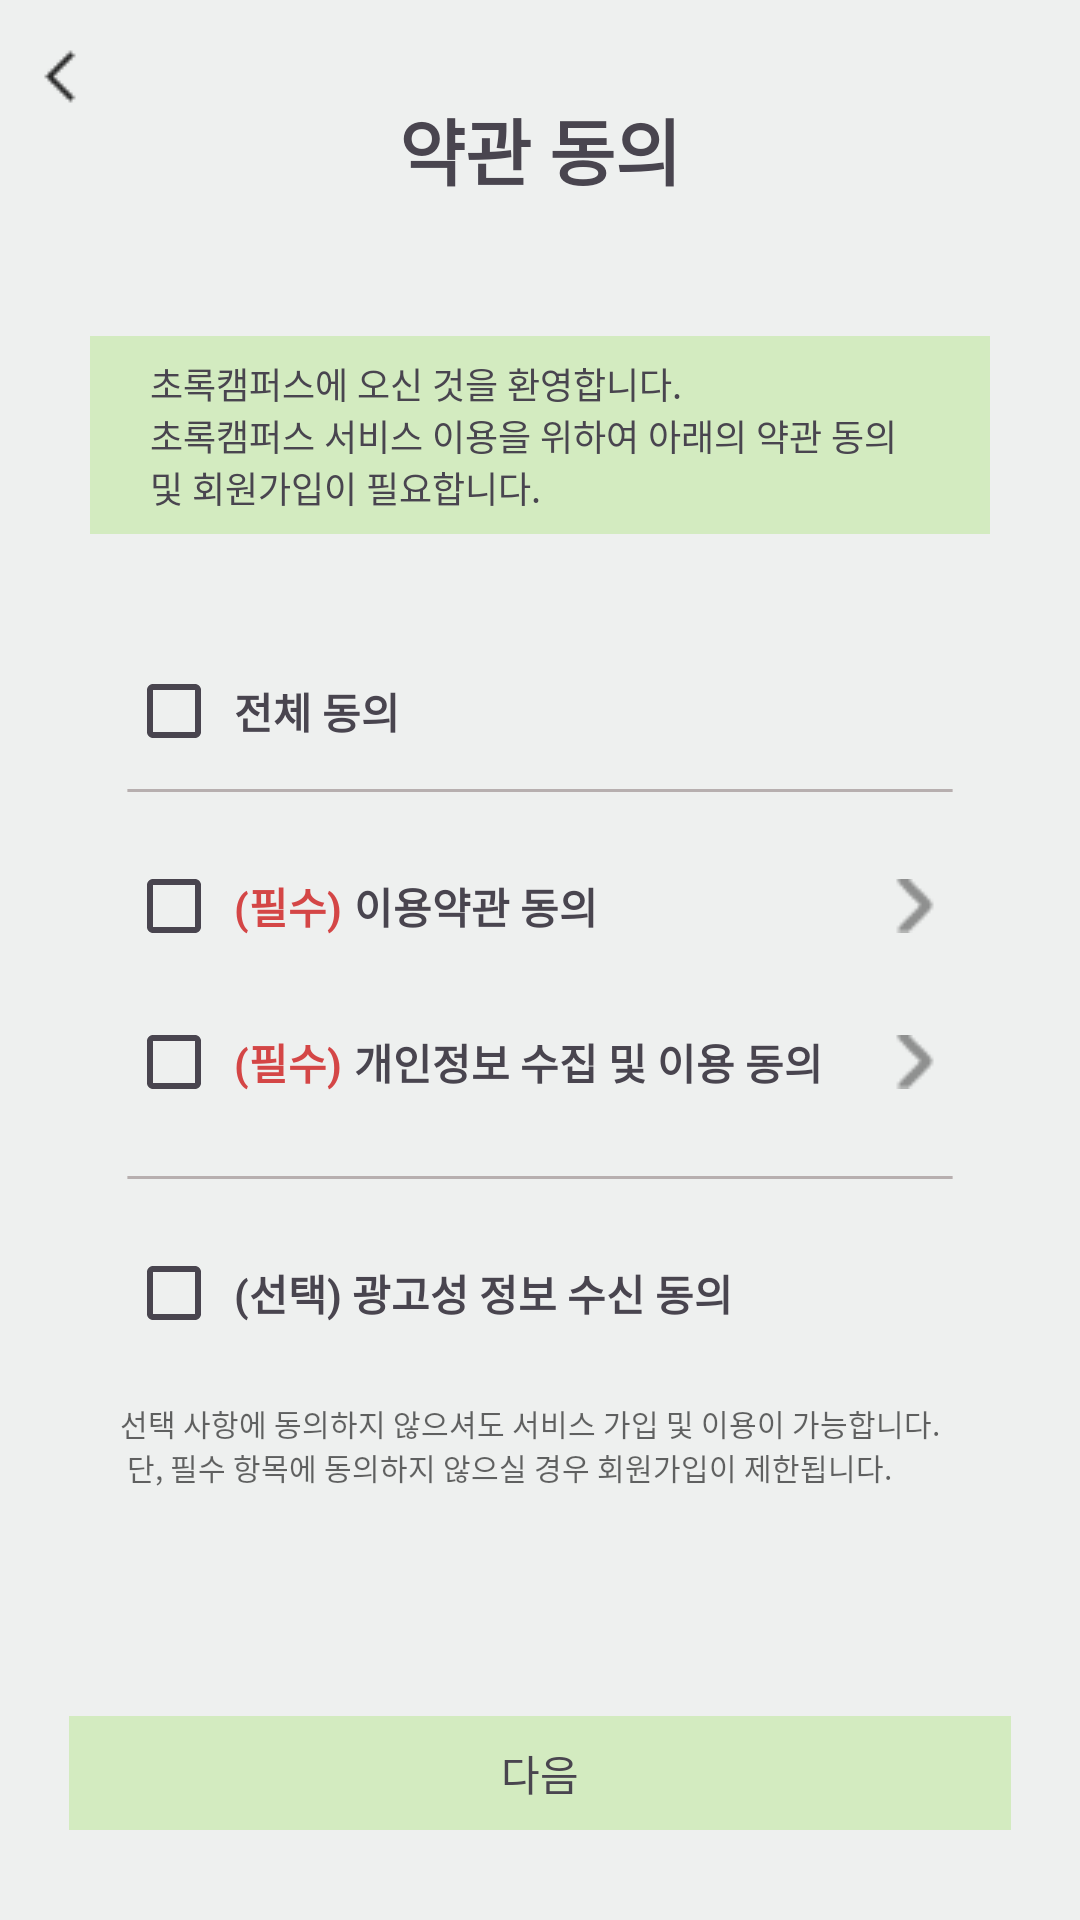

Produce the Android XML layout that renders to this screen, including the resource entries it uses.
<!-- AndroidManifest.xml: application theme Theme.CarrotChegg -->
<!-- res/layout/terms_and_conditions.xml -->
<?xml version="1.0" encoding="utf-8"?>
<RelativeLayout xmlns:android="http://schemas.android.com/apk/res/android"
    android:layout_width="match_parent"
    android:layout_height="match_parent"
    android:background="#EEF0EF">

    <View
        android:id="@+id/back_arrow"
        android:layout_width="32dp"
        android:layout_height="35dp"
        android:layout_alignParentStart="true"
        android:layout_marginStart="4dp"
        android:layout_alignParentTop="true"
        android:layout_marginTop="8dp"
        android:background="@drawable/back_arrow"
        />

    <TextView
        android:id="@+id/terms_and_conditions"
        android:layout_width="match_parent"
        android:layout_height="wrap_content"
        android:layout_alignParentTop="true"
        android:layout_marginTop="32dp"
        android:textAlignment="center"
        android:text="약관 동의"
        android:textStyle="bold"
        android:textSize="24sp"
        />

    <TextView
        android:id="@+id/terms_intro_rectangle"
        android:layout_width="300dp"
        android:layout_height="66dp"
        android:layout_centerHorizontal="true"
        android:layout_below="@+id/terms_and_conditions"
        android:layout_marginTop="45dp"
        android:background="#D3EBC0"
        android:text="@string/terms_intro"
        android:gravity="center_vertical"
        android:textSize="12sp"
        android:paddingStart="20dp"
        android:paddingEnd="20dp"
        />

    <CheckBox
        android:id="@+id/check_all"
        android:layout_width="28dp"
        android:layout_height="28dp"
        android:layout_alignParentStart="true"
        android:layout_marginStart="42dp"
        android:layout_below="@+id/terms_intro_rectangle"
        android:layout_marginTop="45dp"
        />

    <TextView
        android:layout_width="wrap_content"
        android:layout_height="wrap_content"
        android:layout_marginStart="8dp"
        android:layout_alignTop="@+id/check_all"
        android:layout_alignBottom="@+id/check_all"
        android:layout_toEndOf="@+id/check_all"
        android:gravity="center"
        android:text="전체 동의"
        android:textStyle="bold" />

    <View
        android:id="@+id/check_all_line"
        android:layout_width="match_parent"
        android:layout_height="1dp"
        android:layout_centerHorizontal="true"
        android:layout_below="@+id/check_all"
        android:layout_marginTop="12dp"
        android:background="@drawable/login_line"
        android:layout_marginStart="84dp"
        />

    <CheckBox
        android:id="@+id/check_terms"
        android:layout_width="28dp"
        android:layout_height="28dp"
        android:layout_alignParentStart="true"
        android:layout_marginStart="42dp"
        android:layout_below="@+id/check_all_line"
        android:layout_marginTop="24dp"
        />

    <TextView
        android:id="@+id/must"
        android:layout_width="wrap_content"
        android:layout_height="wrap_content"
        android:layout_marginStart="8dp"
        android:layout_alignTop="@+id/check_terms"
        android:layout_alignBottom="@+id/check_terms"
        android:layout_toEndOf="@+id/check_terms"
        android:gravity="center"
        android:text="(필수)"
        android:textColor="#D44646"
        android:textStyle="bold"
        />

    <TextView
        android:layout_width="wrap_content"
        android:layout_height="wrap_content"
        android:layout_marginStart="4dp"
        android:layout_alignTop="@+id/must"
        android:layout_alignBottom="@+id/must"
        android:layout_toEndOf="@+id/must"
        android:gravity="center"
        android:text="이용약관 동의"
        android:textStyle="bold"
        />

    <CheckBox
        android:id="@+id/check_conditions"
        android:layout_width="28dp"
        android:layout_height="28dp"
        android:layout_alignParentStart="true"
        android:layout_marginStart="42dp"
        android:layout_below="@+id/check_terms"
        android:layout_marginTop="24dp"
        />

    <TextView
        android:id="@+id/must2"
        android:layout_width="wrap_content"
        android:layout_height="wrap_content"
        android:layout_marginStart="8dp"
        android:layout_alignTop="@+id/check_conditions"
        android:layout_alignBottom="@+id/check_conditions"
        android:layout_toEndOf="@+id/check_conditions"
        android:gravity="center"
        android:text="(필수)"
        android:textColor="#D44646"
        android:textStyle="bold"
        />

    <TextView
        android:layout_width="wrap_content"
        android:layout_height="wrap_content"
        android:layout_marginStart="4dp"
        android:layout_alignTop="@+id/must2"
        android:layout_alignBottom="@+id/must2"
        android:layout_toEndOf="@+id/must2"
        android:gravity="center"
        android:text="개인정보 수집 및 이용 동의"
        android:textStyle="bold"
        />

    <View
        android:id="@+id/terms_details_arrow"
        android:layout_width="18dp"
        android:layout_height="18dp"
        android:layout_alignTop="@+id/must"
        android:layout_alignBottom="@+id/must"
        android:layout_marginTop="5dp"
        android:layout_marginBottom="5dp"
        android:layout_alignParentEnd="true"
        android:layout_marginEnd="46dp"
        android:background="@drawable/details_arrow"
        />

    <View
        android:id="@+id/conditions_details_arrow"
        android:layout_width="18dp"
        android:layout_height="18dp"
        android:layout_alignTop="@+id/must2"
        android:layout_alignBottom="@+id/must2"
        android:layout_marginTop="5dp"
        android:layout_marginBottom="5dp"
        android:layout_alignParentEnd="true"
        android:layout_marginEnd="46dp"
        android:background="@drawable/details_arrow"
        />

    <View
        android:id="@+id/check_individual_line"
        android:layout_width="match_parent"
        android:layout_height="1dp"
        android:layout_centerHorizontal="true"
        android:layout_below="@+id/check_conditions"
        android:layout_marginTop="24dp"
        android:background="@drawable/login_line"
        android:layout_marginStart="84dp"
        />

    <CheckBox
        android:id="@+id/check_advertise"
        android:layout_width="28dp"
        android:layout_height="28dp"
        android:layout_alignParentStart="true"
        android:layout_marginStart="42dp"
        android:layout_below="@+id/check_individual_line"
        android:layout_marginTop="24dp"
        />

    <TextView
        android:layout_width="wrap_content"
        android:layout_height="wrap_content"
        android:layout_marginStart="8dp"
        android:layout_alignTop="@+id/check_advertise"
        android:layout_alignBottom="@+id/check_advertise"
        android:layout_toEndOf="@+id/check_advertise"
        android:gravity="center"
        android:text="(선택) 광고성 정보 수신 동의"
        android:textStyle="bold" />

    <TextView
        android:id="@+id/warning_text"
        android:layout_width="280dp"
        android:layout_height="45dp"
        android:layout_below="@id/check_advertise"
        android:layout_marginTop="22dp"
        android:layout_centerHorizontal="true"
        android:text="@string/warning_text"
        android:textAppearance="@style/warning_text"
        android:gravity="top"
        />

    <TextView
        android:id="@+id/error_msg"
        android:layout_width="280dp"
        android:layout_height="45dp"
        android:layout_below="@id/warning_text"
        android:layout_centerHorizontal="true"
        android:text="필수 항목에 전부 동의하셔야 넘어가실 수 있습니다."
        android:textAppearance="@style/warning_text"
        android:textColor="#D44646"
        android:visibility="invisible"
        android:gravity="top"
        />

    <TextView
        android:id="@+id/next_button"
        android:layout_width="match_parent"
        android:layout_height="66dp"
        android:layout_centerHorizontal="true"
        android:layout_below="@id/warning_text"
        android:layout_marginTop="60dp"
        android:layout_marginStart="46dp"
        android:layout_marginBottom="30dp"
        android:background="#D3EBC0"
        android:text="다음"
        android:gravity="center"
        />


</RelativeLayout>
<!-- resources referenced by this layout -->
<resources>
  <!-- drawable back_arrow: png bitmap (drawable, 446 bytes) -->
  <!-- drawable details_arrow: png bitmap (drawable, 355 bytes) -->
  <!-- drawable login_line (drawable) -->
  <vector
      xmlns:android="http://schemas.android.com/apk/res/android"
      xmlns:aapt="http://schemas.android.com/aapt"
      android:width="301dp"
      android:height="1dp"
      android:viewportWidth="301"
      android:viewportHeight="1"
      >
      <group>
          <clip-path
              android:pathData="M0.5 0.5H300.5H0.5Z"
              />
      </group>
      <path
          android:pathData="M0.5 0.5H300.5H0.5Z"
          android:strokeWidth="1"
          android:strokeColor="#B7AFAF"
          />
  </vector>
  <string name="terms_intro">초록캠퍼스에 오신 것을 환영합니다.\n초록캠퍼스 서비스 이용을 위하여 아래의 약관 동의
          \n및 회원가입이 필요합니다.</string>
  <string name="warning_text">선택 사항에 동의하지 않으셔도 서비스 가입 및 이용이 가능합니다.\n
      단, 필수 항목에 동의하지 않으실 경우 회원가입이 제한됩니다.</string>
  <style name="warning_text">
          <item name="android:textSize">10sp</item>
          <item name="android:textColor">#99000000</item>
      </style>
  <style name="Theme.CarrotChegg" parent="Base.Theme.CarrotChegg" />
  <style name="Base.Theme.CarrotChegg" parent="Theme.Material3.DayNight.NoActionBar">
          
          
      </style>
</resources>
